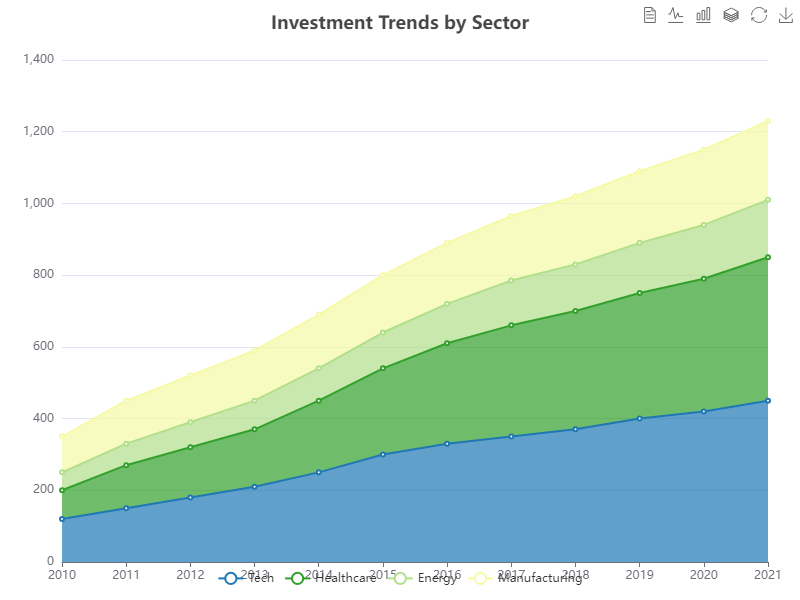

The file beside this chart, header and first rows:
Year, Tech, Healthcare, Energy, Manufacturing
2010, 120, 80, 50, 100
2011, 150, 120, 60, 120
2012, 180, 140, 70, 130
2013, 210, 160, 80, 140
2014, 250, 200, 90, 150
2015, 300, 240, 100, 160
2016, 330, 280, 110, 170
2017, 350, 310, 125, 180
2018, 370, 330, 130, 190
2019, 400, 350, 140, 200
2020, 420, 370, 150, 210
2021, 450, 400, 160, 220
